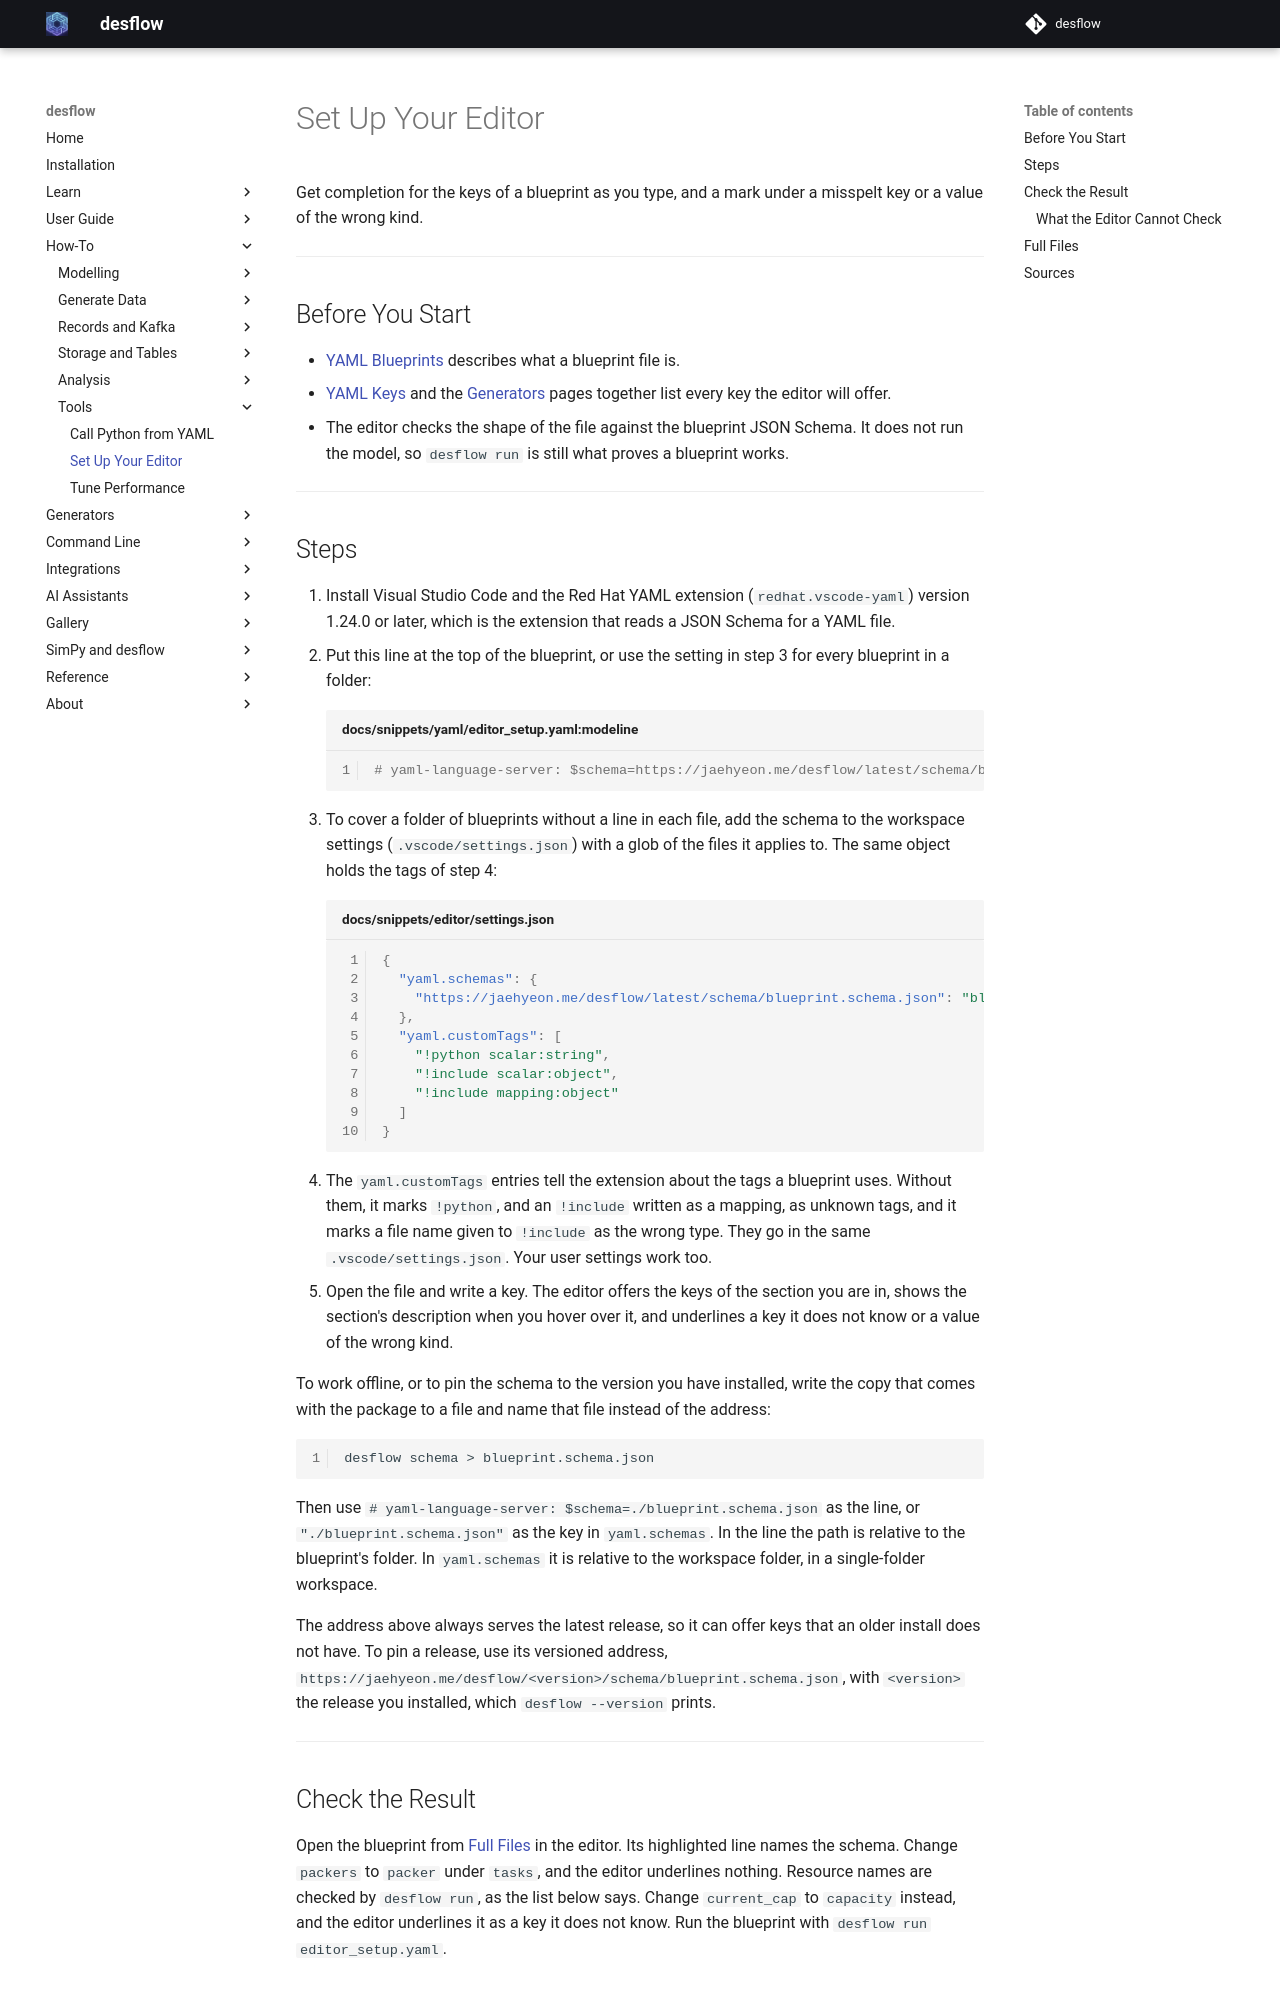

repository: jaehyeon-kim/desflow · page: 1.1/how-to/tools/set-up-your-editor/index.html · generator: mkdocs

# Set Up Your Editor

Get completion for the keys of a blueprint as you type, and a mark under a misspelt key or a value of the wrong kind.

---

## Before You Start

- [YAML Blueprints](../../user-guide/writing-a-model/blueprints.md) describes what a blueprint file is.
- [YAML Keys](../../reference/yaml-keys.md) and the [Generators](../../generators/index.md) pages together list every key the editor will offer.
- The editor checks the shape of the file against the blueprint JSON Schema. It does not run the model, so `desflow run` is still what proves a blueprint works.

---

## Steps

1. Install Visual Studio Code and the Red Hat YAML extension (`redhat.vscode-yaml`) version 1.24.0 or later, which is the extension that reads a JSON Schema for a YAML file.
2. Put this line at the top of the blueprint, or use the setting in step 3 for every blueprint in a folder:

    ```yaml title="docs/snippets/yaml/editor_setup.yaml:modeline"
    # yaml-language-server: $schema=https://jaehyeon.me/desflow/latest/schema/blueprint.schema.json
    ```

3. To cover a folder of blueprints without a line in each file, add the schema to the workspace settings (`.vscode/settings.json`) with a glob of the files it applies to. The same object holds the tags of step 4:

    ```json title="docs/snippets/editor/settings.json"
    {
      "yaml.schemas": {
        "https://jaehyeon.me/desflow/latest/schema/blueprint.schema.json": "blueprints/*.yaml"
      },
      "yaml.customTags": [
        "!python scalar:string",
        "!include scalar:object",
        "!include mapping:object"
      ]
    }
    ```

4. The `yaml.customTags` entries tell the extension about the tags a blueprint uses. Without them, it marks `!python`, and an `!include` written as a mapping, as unknown tags, and it marks a file name given to `!include` as the wrong type. They go in the same `.vscode/settings.json`. Your user settings work too.
5. Open the file and write a key. The editor offers the keys of the section you are in, shows the section's description when you hover over it, and underlines a key it does not know or a value of the wrong kind.

To work offline, or to pin the schema to the version you have installed, write the copy that comes with the package to a file and name that file instead of the address:

```bash
desflow schema > blueprint.schema.json
```

Then use `# yaml-language-server: $schema=./blueprint.schema.json` as the line, or `"./blueprint.schema.json"` as the key in `yaml.schemas`. In the line the path is relative to the blueprint's folder. In `yaml.schemas` it is relative to the workspace folder, in a single-folder workspace.

The address above always serves the latest release, so it can offer keys that an older install does not have. To pin a release, use its versioned address, `https://jaehyeon.me/desflow/<version>/schema/blueprint.schema.json`, with `<version>` the release you installed, which `desflow --version` prints.

---

## Check the Result

Open the blueprint from [Full Files](#full-files) in the editor. Its highlighted line names the schema. Change `packers` to `packer` under `tasks`, and the editor underlines nothing. Resource names are checked by `desflow run`, as the list below says. Change `current_cap` to `capacity` instead, and the editor underlines it as a key it does not know. Run the blueprint with `desflow run editor_setup.yaml`.
